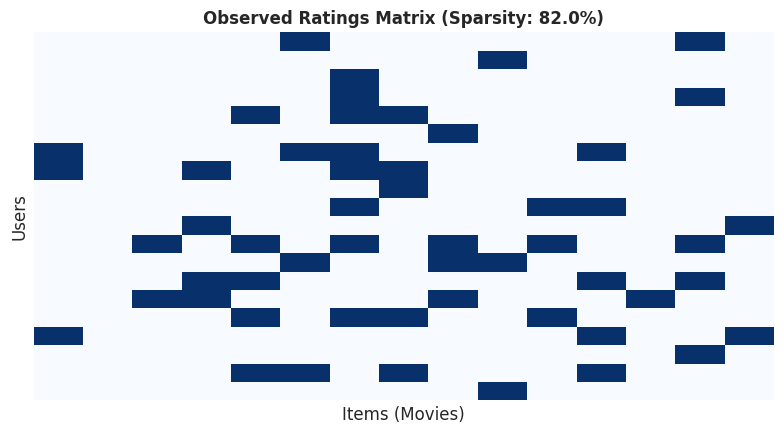
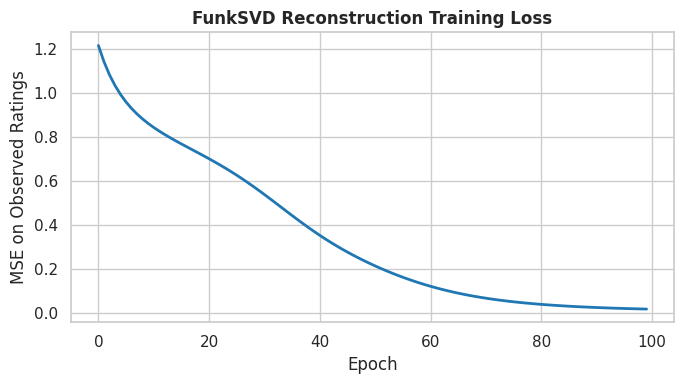

The matplotlib source for these figures, in order:
import numpy as np
import matplotlib.pyplot as plt
import seaborn as sns

sns.set_theme(style="whitegrid")
print("Loaded Recommender Systems interactive environment.")

# Simulate sparse rating matrix: 20 users x 15 movies (90% unobserved)
np.random.seed(42)
n_users, n_items = 20, 15
true_latent = np.random.uniform(1, 5, size=(n_users, n_items))
mask = np.random.binomial(1, 0.15, size=(n_users, n_items)).astype(bool)
R_sparse = np.where(mask, true_latent, np.nan)

plt.figure(figsize=(8, 4.5))
sns.heatmap(~np.isnan(R_sparse), cmap="Blues", cbar=False, yticklabels=False, xticklabels=False)
plt.title(f"Observed Ratings Matrix (Sparsity: {1.0 - np.mean(mask):.1%})", fontweight="bold")
plt.xlabel("Items (Movies)")
plt.ylabel("Users")
plt.tight_layout()
plt.show()

n_factors = 4
lr = 0.02
reg = 0.05
epochs = 100

mu = np.nanmean(R_sparse)
b_u = np.zeros(n_users)
b_i = np.zeros(n_items)
P = np.random.normal(0, 0.1, size=(n_users, n_factors))
Q = np.random.normal(0, 0.1, size=(n_items, n_factors))

users, items = np.where(~np.isnan(R_sparse))
loss_history = []

for _ in range(epochs):
    total_loss = 0.0
    for u, i in zip(users, items):
        pred = mu + b_u[u] + b_i[i] + np.dot(P[u], Q[i])
        err = R_sparse[u, i] - pred
        total_loss += err ** 2
        
        b_u[u] += lr * (err - reg * b_u[u])
        b_i[i] += lr * (err - reg * b_i[i])
        p_old = P[u].copy()
        P[u] += lr * (err * Q[i] - reg * P[u])
        Q[i] += lr * (err * p_old - reg * Q[i])
    loss_history.append(total_loss / len(users))

plt.figure(figsize=(7, 4))
plt.plot(loss_history, color="#1f77b4", lw=2)
plt.title("FunkSVD Reconstruction Training Loss", fontweight="bold")
plt.xlabel("Epoch")
plt.ylabel("MSE on Observed Ratings")
plt.tight_layout()
plt.show()

# Simulated user recommendations
ground_truth_liked = {3, 7, 12, 14}
recommended_rankings = [7, 2, 14, 5, 3, 9, 1]

def evaluate_rankings(actual, recs, k=5):
    top_k = recs[:k]
    hits = len(set(top_k) & actual)
    prec = hits / k
    rec = hits / len(actual)
    
    dcg = sum(1.0 / np.log2(i + 1) for i, item in enumerate(top_k, 1) if item in actual)
    idcg = sum(1.0 / np.log2(i + 1) for i in range(1, min(len(actual), k) + 1))
    ndcg = dcg / idcg if idcg > 0 else 0.0
    return prec, rec, ndcg

p5, r5, ndcg5 = evaluate_rankings(ground_truth_liked, recommended_rankings, k=5)
print(f"Precision@5: {p5:.2%}")
print(f"Recall@5:    {r5:.2%}")
print(f"NDCG@5:      {ndcg5:.4f}")
